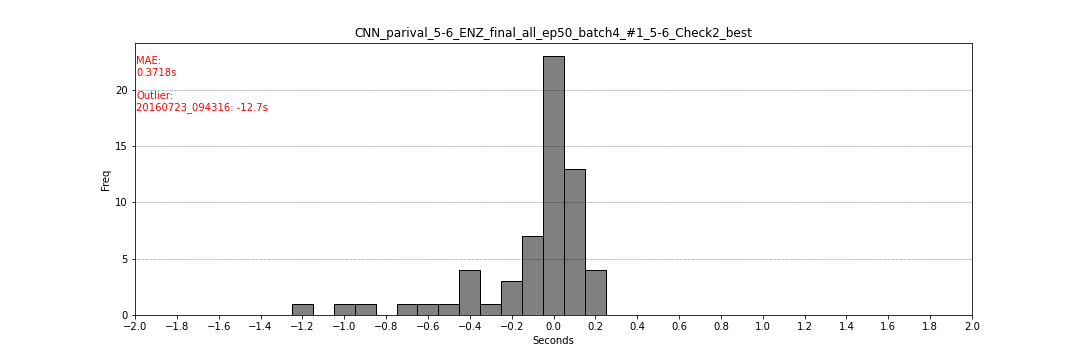

Source data for this figure (header and first rows):
filename, flag_start, flag_end, second_start, second_end
20160307_152953, 300, 301, 0.0, 0.05
20160222_202028, 303, 304, 0.15, 0.2
20110313_041920, 302, 303, 0.1, 0.15
20120216_205331, 292, 293, -0.4, -0.35
20151022_182326, 301, 302, 0.05, 0.1
20160712_193858, 302, 303, 0.1, 0.15
20170926_013646, 299, 300, -0.05, 0.0
20170128_092836, 225, 226, -0.4, -0.35
20170428_014929, 304, 305, 0.2, 0.25
20111127_064316, 298, 299, -0.05, 0.0
20120122_101453, 289, 290, -0.55, -0.5
20160211_062919, 301, 302, 0.05, 0.1
20160227_024417, 295, 296, -0.1, -0.05
20160302_060912, 299, 300, -0.05, 0.0
20140101_104635, 302, 303, 0.1, 0.15
20141019_055254, 299, 300, -0.05, 0.0
20110415_083817, 300, 301, 0.0, 0.05
20120414_171144, 283, 284, -0.65, -0.6
20170628_061107, 276, 277, -1.2, -1.15
20100211_220355, 301, 302, 0.05, 0.1
20100212_050421, 295, 296, -0.2, -0.15
20100222_085639, 301, 302, 0.05, 0.1
20100309_151502, 298, 299, -0.1, -0.05
20110307_195407, 299, 300, -0.05, 0.0
20160702_065438, 288, 289, 0.0, 0.05
20170121_085315, 301, 302, 0.05, 0.1
20170405_075528, 293, 294, -0.35, -0.3
20120904_013300, 286, 287, -0.7, -0.65
20110603_160501, 300, 301, 0.0, 0.05
20110619_084838, 290, 291, -0.05, 0.0
20170129_120755, 282, 283, -0.9, -0.85
20170218_181335, 299, 300, -0.05, 0.0
20170414_091309, 292, 293, -0.4, -0.35
20170530_121746, 299, 300, -0.05, 0.0
20140309_102740, 292, 293, -0.4, -0.35
20100106_094408, 293, 294, -0.2, -0.15
20110906_132331, 298, 299, -0.1, -0.05
20120711_151906, 295, 296, 0.05, 0.1
20120822_173829, 266, 267, -0.1, -0.05
20120822_205649, 300, 301, 0.0, 0.05
20121119_100140, 303, 304, 0.15, 0.2
20130331_110447, 290, 291, 0.0, 0.05
20140328_100102, 298, 299, -0.1, -0.05
20140930_151546, 299, 300, -0.05, 0.0
20160723_094316, 46, 47, -12.7, -12.65
20170122_070857, 303, 304, 0.15, 0.2
20170728_090624, 300, 301, 0.0, 0.05
20120903_144804, 298, 299, 0.0, 0.05
20120904_000825, 300, 301, 0.0, 0.05
20120907_143017, 299, 300, -0.05, 0.0
20120909_061626, 298, 299, 0.0, 0.05
20120910_003827, 296, 297, -0.2, -0.15
20120915_171430, 297, 298, -0.15, -0.1
20120917_141926, 297, 298, 0.05, 0.1
20121001_015724, 300, 301, 0.0, 0.05
20121216_162427, 300, 301, 0.0, 0.05
20131023_004226, 298, 299, -0.1, -0.05
20160322_000705, 293, 294, 0.05, 0.1
20160907_130216, 280, 281, -1.0, -0.95
20160912_103821, 300, 301, 0.0, 0.05
... 2 more rows
